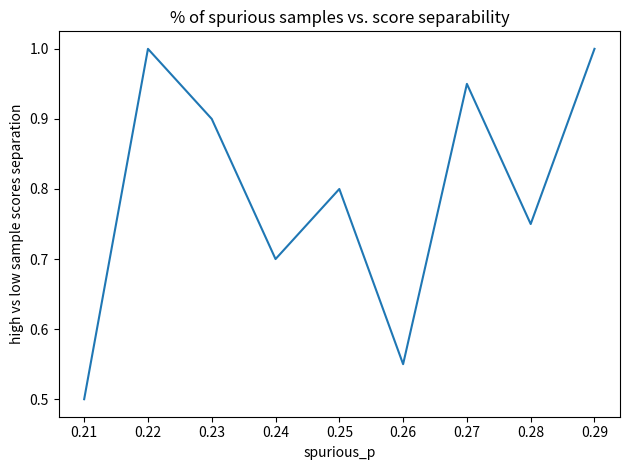

Write the Python code that produced this figure.
import matplotlib.pyplot as plt 
import numpy as np

x = np.arange(.21,.3,.01)
y = [0.5, 1.0, 0.8999999999999999, 0.7, 0.8, 0.5499999999999999,0.95,0.75, 1.0]

plt.plot(x, y)
plt.xlabel("spurious_p")
plt.ylabel("high vs low sample scores separation")
plt.title("% of spurious samples vs. score separability")
plt.tight_layout()
plt.savefig("exp_2.png")